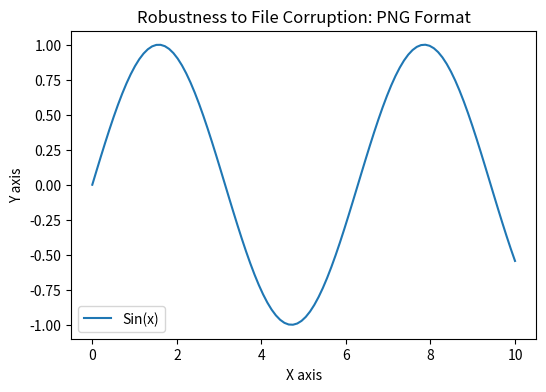

This chart was generated by the following Python code:
import os
import matplotlib.pyplot as plt
import numpy as np

# Ensure the ./tmp/ directory exists
output_dir = "./tmp/"
if not os.path.exists(output_dir):
    os.makedirs(output_dir)

# Generate an image to demonstrate PNG's robustness to file corruption
# Using a basic plot for simplicity

# Creating a simple plot
plt.figure(figsize=(6, 4))
x = np.linspace(0, 10, 100)
y = np.sin(x)
plt.plot(x, y, label='Sin(x)')
plt.title('Robustness to File Corruption: PNG Format')
plt.xlabel('X axis')
plt.ylabel('Y axis')
plt.legend()

# Save the plot as a PNG file
output_path = os.path.join(output_dir, 'robustness_to_file_corruption.png')
plt.savefig(output_path)
plt.close()

print(f"Image saved at: {output_path}")
